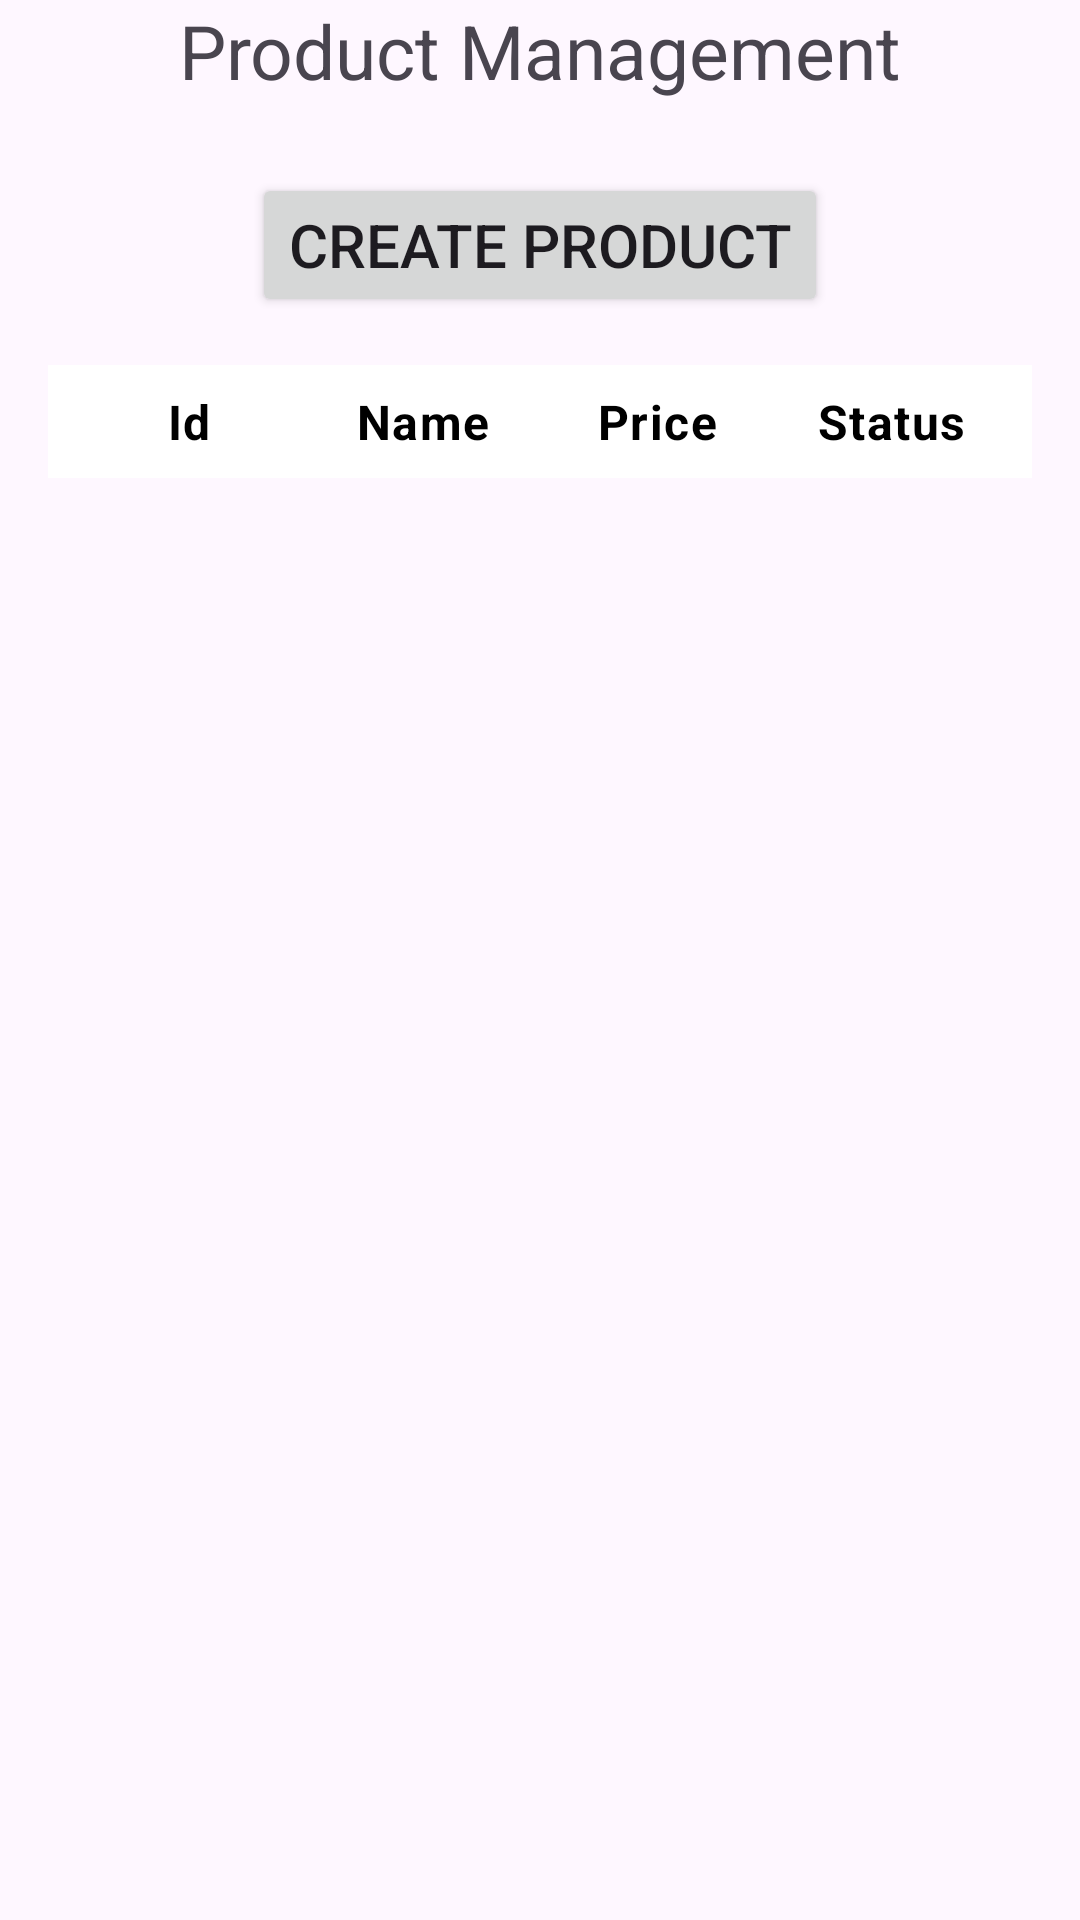

Reconstruct the res/layout file that produces this screen, plus the resources it refers to.
<!-- AndroidManifest.xml: application theme Theme.Lovingessentials -->
<!-- res/layout/fragment_product_management.xml -->
<?xml version="1.0" encoding="utf-8"?>
<androidx.constraintlayout.widget.ConstraintLayout xmlns:android="http://schemas.android.com/apk/res/android"
    xmlns:tools="http://schemas.android.com/tools"
    android:layout_width="match_parent"
    android:layout_height="match_parent"
    xmlns:app="http://schemas.android.com/apk/res-auto"
    tools:context=".UI.Fragments.ProductManagementFragment">
    <ScrollView
        android:layout_width="match_parent"
        android:layout_height="wrap_content"
        app:layout_constraintStart_toStartOf="parent"
        android:id="@+id/tbl_area"
        app:layout_constraintEnd_toEndOf="parent"
        >
        <LinearLayout
            android:layout_width="match_parent"
            android:layout_height="wrap_content"
            android:orientation="vertical"
            >
            <TextView
                android:id="@+id/tvProductManagementTitle"
                android:layout_width="match_parent"
                android:layout_height="wrap_content"
                android:layout_marginStart="1dp"
                android:layout_marginEnd="1dp"
                android:text="Product Management"
                android:textAlignment="center"
                android:textSize="25dp" />

            <Button
                android:id="@+id/btnStartCreate"
                android:layout_width="wrap_content"
                android:layout_height="wrap_content"
                android:layout_marginTop="24dp"
                android:text="Create product"
                android:layout_gravity="center_horizontal"
                android:textSize="20dp"
                />
            <TableLayout
                android:id="@+id/tbl_product"
                android:layout_width="match_parent"
                android:layout_height="wrap_content"
                android:padding="16dp"
                android:stretchColumns="1"
                tools:layout_editor_absoluteX="0dp"
                tools:layout_editor_absoluteY="146dp">

                
                <TableRow
                    android:layout_width="match_parent"
                    android:layout_height="wrap_content"
                    android:background="@color/white"
                    android:padding="8dp">

                    <TextView
                        android:layout_width="0dp"
                        android:layout_height="wrap_content"
                        android:layout_weight="1"
                        android:gravity="center"
                        android:text="Id"
                        android:textAppearance="?attr/textAppearanceBody1"
                        android:textColor="@android:color/black"
                        android:textStyle="bold" />

                    <TextView
                        android:layout_width="0dp"
                        android:layout_height="wrap_content"
                        android:layout_weight="1"
                        android:gravity="center"
                        android:text="Name"
                        android:textAppearance="?attr/textAppearanceBody1"
                        android:textColor="@android:color/black"
                        android:textStyle="bold" />

                    <TextView
                        android:layout_width="0dp"
                        android:layout_height="wrap_content"
                        android:layout_weight="1"
                        android:gravity="center"
                        android:text="Price"
                        android:textAppearance="?attr/textAppearanceBody1"
                        android:textColor="@android:color/black"
                        android:textStyle="bold" />

                    <TextView
                        android:layout_width="0dp"
                        android:layout_height="wrap_content"
                        android:layout_weight="1"
                        android:gravity="center"
                        android:text="Status"
                        android:textAppearance="?attr/textAppearanceBody1"
                        android:textColor="@android:color/black"
                        android:textStyle="bold" />
                </TableRow>

                

            </TableLayout>
        </LinearLayout>

    </ScrollView>



</androidx.constraintlayout.widget.ConstraintLayout>
<!-- resources referenced by this layout -->
<resources>
  <color name="white">#FFFFFFFF</color>
  <style name="Theme.Lovingessentials" parent="Base.Theme.Lovingessentials" />
  <style name="Base.Theme.Lovingessentials" parent="Theme.Material3.DayNight.NoActionBar">
          
          
      </style>
</resources>
